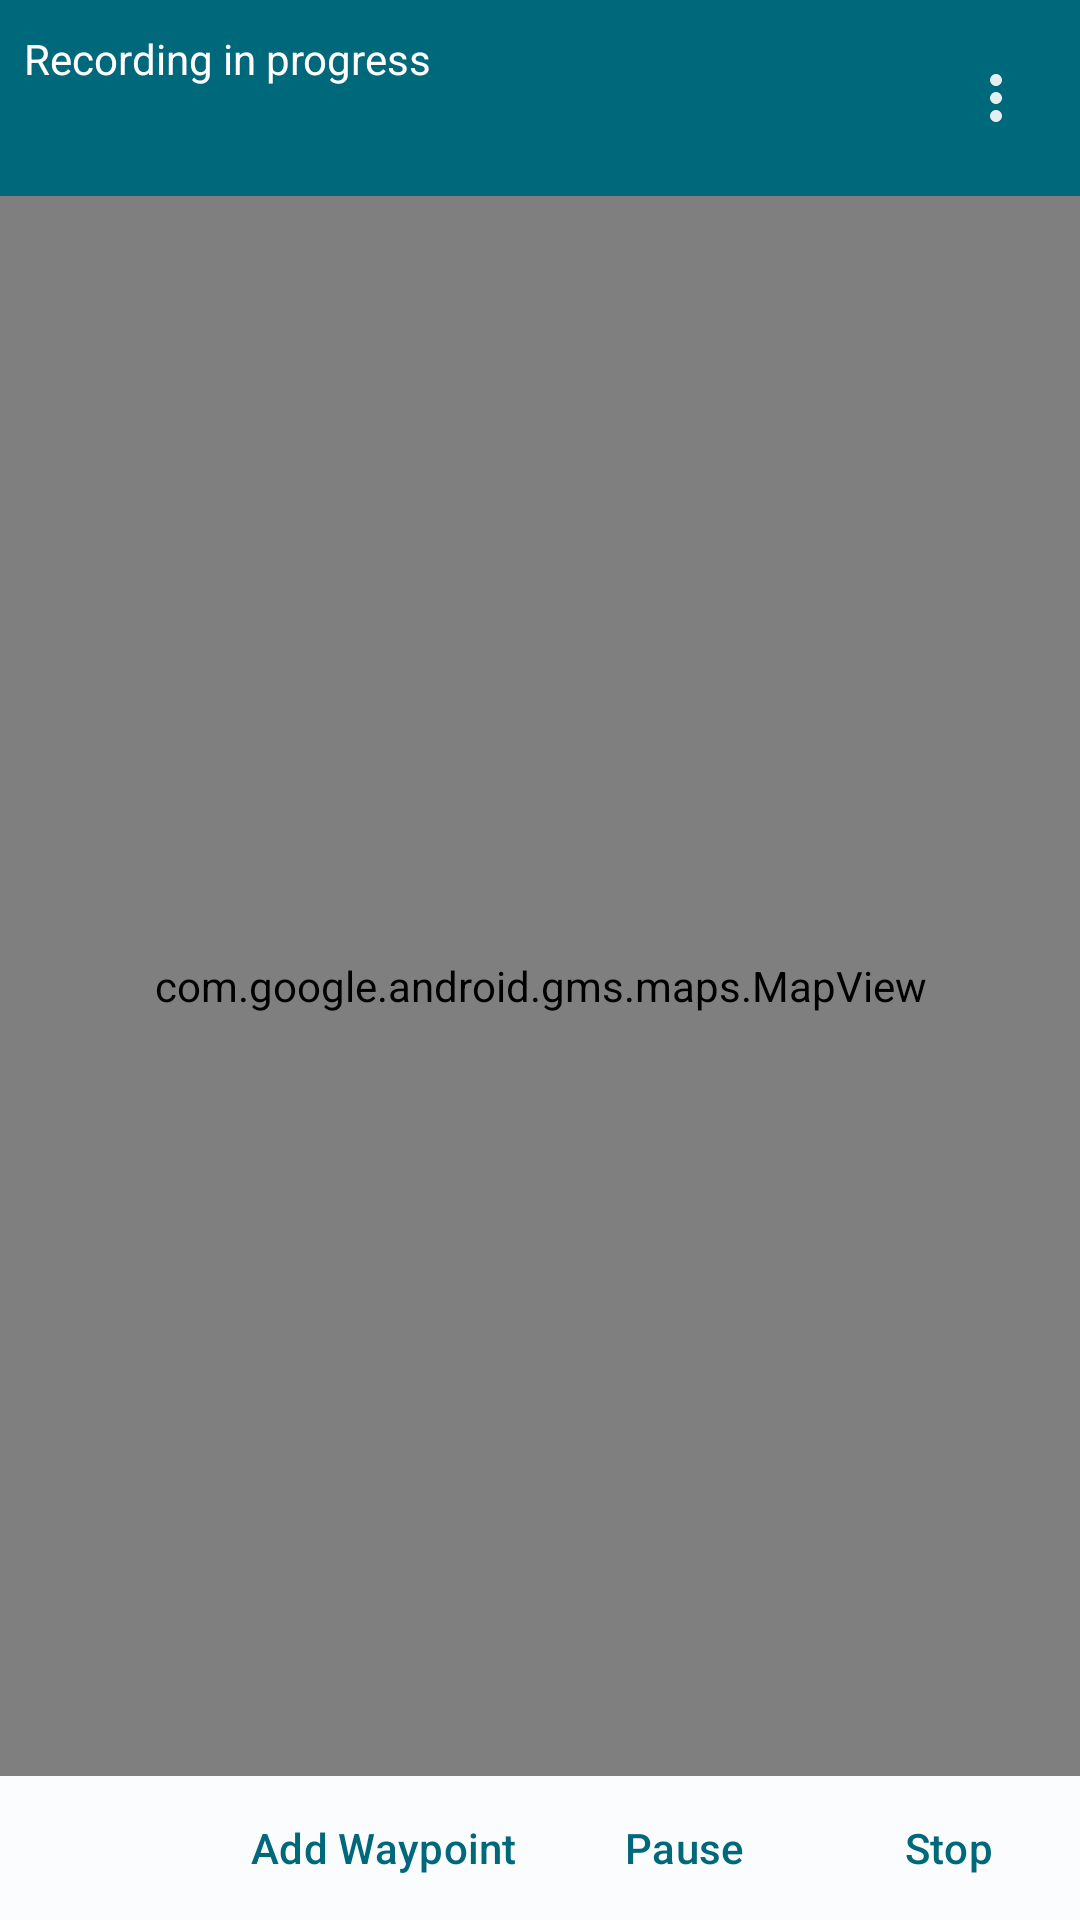

Android layout source for this screen:
<!-- AndroidManifest.xml: application theme AppTheme -->
<!-- res/layout/fragment_active_route_details.xml -->
<?xml version="1.0" encoding="utf-8"?>
<androidx.constraintlayout.widget.ConstraintLayout xmlns:android="http://schemas.android.com/apk/res/android"
    xmlns:app="http://schemas.android.com/apk/res-auto"
    android:id="@+id/current_recording_fragment_layout"
    android:layout_width="match_parent"
    android:layout_height="match_parent"
    android:background="@color/md_surface">

    <View
        android:layout_width="0dp"
        android:layout_height="0dp"
        android:background="@color/nav_bar_surface"
        app:layout_constraintLeft_toLeftOf="parent"
        app:layout_constraintRight_toRightOf="parent"
        app:layout_constraintTop_toTopOf="parent"
        app:layout_constraintBottom_toTopOf="@id/map_view"
        />

    <TextView
        android:id="@+id/current_rec_header"
        android:layout_width="0dp"
        android:layout_height="wrap_content"
        android:layout_marginStart="8dp"
        android:layout_marginTop="4dp"
        android:layout_marginEnd="8dp"
        android:text="@string/recording_in_progress"
        android:textAlignment="viewStart"
        android:textColor="@color/on_nav_bar_surface"
        android:textSize="14sp"
        app:layout_constraintEnd_toEndOf="parent"
        app:layout_constraintStart_toStartOf="parent"
        app:layout_constraintTop_toTopOf="parent"
        android:paddingTop="6dp"
        />

    <TextView
        android:id="@+id/route_title_tv"
        android:layout_width="0dp"
        android:layout_height="wrap_content"
        android:ellipsize="end"
        android:text=""
        android:textAlignment="viewStart"
        android:textColor="@color/on_nav_bar_surface"
        android:textSize="18sp"
        app:layout_constraintEnd_toEndOf="@id/current_rec_header"
        app:layout_constraintStart_toStartOf="@id/current_rec_header"
        app:layout_constraintTop_toBottomOf="@id/current_rec_header" />

    <ImageButton android:id="@+id/more_btn"
        android:alpha=".9"
        android:layout_width="wrap_content"
        android:layout_height="0dp"
        android:padding="4dp"
        android:src="@drawable/ic_more"
        android:elevation="5dp"
        android:background="@android:color/transparent"
        android:layout_marginEnd="12dp"
        app:layout_constraintBottom_toTopOf="@+id/map_view"
        app:layout_constraintEnd_toEndOf="parent"
        app:layout_constraintTop_toTopOf="parent"
        app:tint="@color/on_nav_bar_surface"
        android:contentDescription="More menu button" />

    <Button
        android:id="@+id/add_wpt_btn"
        style="@style/Widget.Material3.Button.TextButton"
        android:layout_width="wrap_content"
        android:layout_height="wrap_content"
        android:text="@string/add_waypoint"
        android:textAllCaps="false"
        android:textColor="@color/button_text_on_surface"
        android:textSize="14sp"
        app:layout_constraintBottom_toBottomOf="parent"
        app:layout_constraintEnd_toStartOf="@+id/playpause_btn"
        app:layout_constraintTop_toBottomOf="@id/guideline3" />

    <Button
        android:id="@+id/playpause_btn"
        style="@style/Widget.Material3.Button.TextButton"
        android:layout_width="wrap_content"
        android:layout_height="wrap_content"
        android:text="@string/pause_recording"
        android:textAllCaps="false"
        android:textColor="@color/button_text_on_surface"
        android:textSize="14sp"
        app:layout_constraintBottom_toBottomOf="parent"
        app:layout_constraintTop_toBottomOf="@id/guideline3"
        app:layout_constraintEnd_toStartOf="@+id/stop_btn" />

    <Button
        android:id="@+id/stop_btn"
        style="@style/Widget.Material3.Button.TextButton"
        android:layout_width="wrap_content"
        android:layout_height="wrap_content"
        android:text="@string/stop_recording"
        android:textAllCaps="false"
        android:textColor="@color/button_text_on_surface"
        android:textSize="14sp"
        app:layout_constraintBottom_toBottomOf="parent"
        app:layout_constraintTop_toBottomOf="@id/guideline3"
        app:layout_constraintEnd_toEndOf="parent" />

    <com.google.android.gms.maps.MapView
        android:id="@+id/map_view"
        android:layout_width="0dp"
        android:layout_height="0dp"
        android:layout_marginTop="12dp"
        app:layout_constraintBottom_toTopOf="@+id/guideline3"
        app:layout_constraintEnd_toEndOf="parent"
        app:layout_constraintStart_toStartOf="parent"
        app:layout_constraintTop_toBottomOf="@+id/route_title_tv" />

    <androidx.constraintlayout.widget.Guideline
        android:id="@+id/guideline3"
        android:layout_width="wrap_content"
        android:layout_height="wrap_content"
        android:orientation="horizontal"
        app:layout_constraintGuide_percent="0.925" />

</androidx.constraintlayout.widget.ConstraintLayout>
<!-- resources referenced by this layout -->
<resources>
  <color name="button_text_on_surface">@color/md_primary</color>
  <color name="md_surface">#FBFCFD</color>
  <color name="nav_bar_surface">@color/md_primary</color>
  <color name="on_nav_bar_surface">@color/md_onPrimary</color>
  <!-- drawable ic_more (drawable) -->
  <vector xmlns:android="http://schemas.android.com/apk/res/android"
      android:width="24dp"
      android:height="24dp"
      android:viewportWidth="24"
      android:viewportHeight="24">
    <path
        android:fillColor="#FF000000"
        android:pathData="M12,8c1.1,0 2,-0.9 2,-2s-0.9,-2 -2,-2 -2,0.9 -2,2 0.9,2 2,2zM12,10c-1.1,0 -2,0.9 -2,2s0.9,2 2,2 2,-0.9 2,-2 -0.9,-2 -2,-2zM12,16c-1.1,0 -2,0.9 -2,2s0.9,2 2,2 2,-0.9 2,-2 -0.9,-2 -2,-2z"/>
  </vector>
  <string name="add_waypoint">Add Waypoint</string>
  <string name="pause_recording">Pause</string>
  <string name="recording_in_progress">Recording in progress</string>
  <string name="stop_recording">Stop</string>
  <style name="AppTheme" parent="Theme.Material3.DayNight">
          <item name="colorPrimary">@color/md_primary</item>
          <item name="colorPrimaryDark">#4D6268</item>
          <item name="colorAccent">@color/md_secondary</item>
          <item name="windowActionBar">false</item>
          <item name="android:windowContentOverlay">@null</item>
      </style>
  <color name="md_primary">#00687B</color>
  <color name="md_onPrimary">#FFFFFF</color>
  <color name="md_secondary">#4D6268</color>
</resources>
